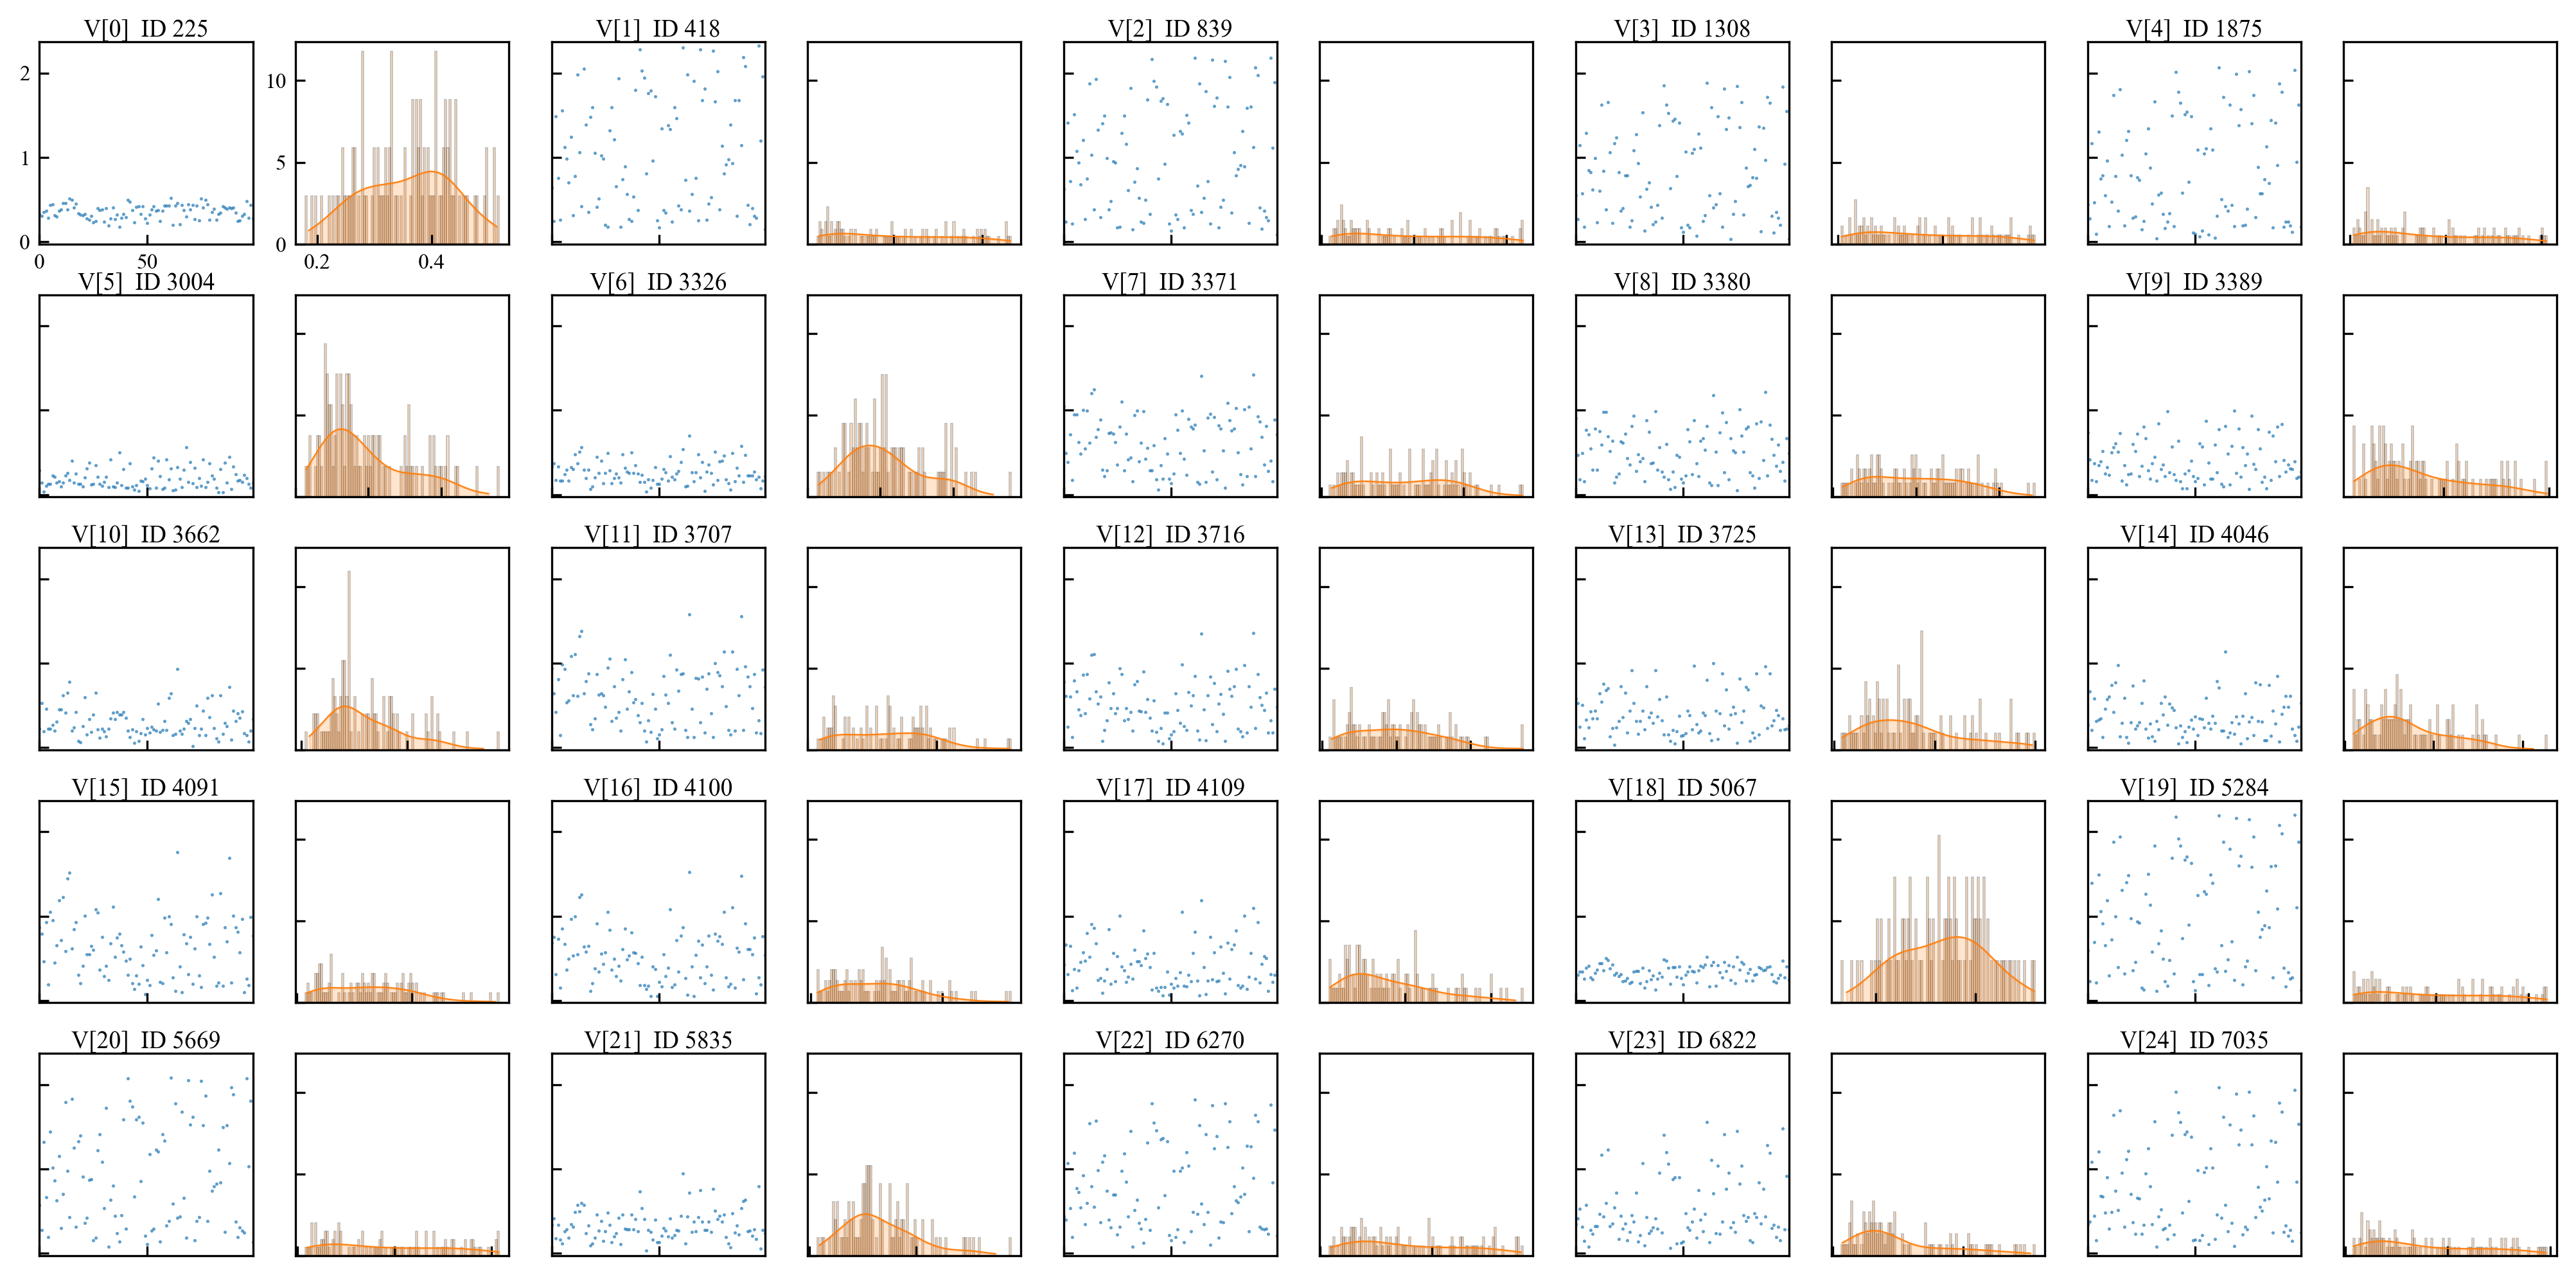

Data behind this chart, as committed beside it:
sample_idx, feature_0, feature_1, feature_2, feature_3, feature_4, feature_5, feature_6, feature_7, feature_8, feature_9, feature_10, feature_11, feature_12, feature_13, feature_14, feature_15, feature_16, feature_17, feature_18, feature_19, feature_20, feature_21, feature_22
0, 0.329, 0.6415, 0.6275, 0.5479, 0.4417, 0.2899, 0.3297, 1.047, 0.9023, 0.7399, 0.2219, 0.9425, 0.7797, 0.5795, 0.2684, 0.8698, 0.683, 0.4257, 0.2645, 0.5942, 0.5715, 0.335, 0.4407
1, 0.3069, 0.2471, 0.2373, 0.2704, 0.2736, 0.1451, 0.3735, 0.4937, 0.4739, 0.4186, 0.5282, 0.6418, 0.6101, 0.5301, 0.6649, 0.7899, 0.7547, 0.6642, 0.3069, 0.2275, 0.2808, 0.415, 0.3967
2, 0.3553, 1.484, 1.408, 1.145, 1.169, 0.03897, 0.1762, 0.3874, 0.1835, 0.175, 0.1941, 0.4222, 0.2455, 0.2428, 0.2065, 0.4635, 0.3113, 0.3127, 0.3428, 1.394, 1.321, 0.1803, 1.067
3, 0.3675, 0.758, 0.7184, 0.5755, 0.464, 0.1085, 0.3323, 0.7162, 0.4913, 0.375, 0.459, 0.8132, 0.6045, 0.5052, 0.5819, 0.9256, 0.7324, 0.6452, 0.3452, 0.6955, 0.6632, 0.3386, 0.5361
4, 0.2822, 0.2602, 0.2173, 0.1736, 0.09145, 0.1275, 0.163, 0.1757, 0.1594, 0.1588, 0.2246, 0.1481, 0.1238, 0.1093, 0.3171, 0.1871, 0.1527, 0.1184, 0.2575, 0.2138, 0.1908, 0.1613, 0.1951
5, 0.4393, 1.551, 1.507, 1.288, 1.3, 0.1295, 0.1657, 0.9474, 0.7647, 0.347, 0.2238, 0.9843, 0.793, 0.3299, 0.3281, 1.048, 0.8491, 0.3748, 0.3838, 1.492, 1.443, 0.1164, 1.19
6, 0.4409, 1.121, 1.079, 0.8437, 0.7509, 0.226, 0.2443, 0.9513, 0.7139, 0.3917, 0.2717, 0.9295, 0.6641, 0.2414, 0.3468, 0.9481, 0.6653, 0.1538, 0.4094, 1.055, 1.012, 0.2589, 0.7742
7, 0.3162, 0.983, 0.9371, 0.8278, 0.7867, 0.2145, 0.2921, 0.6216, 0.5443, 0.5142, 0.2041, 0.5333, 0.4507, 0.4317, 0.1244, 0.448, 0.362, 0.3588, 0.2705, 0.9132, 0.8647, 0.2883, 0.7249
8, 0.3008, 0.7044, 0.6764, 0.6223, 0.5519, 0.1419, 0.169, 0.4861, 0.2939, 0.2469, 0.3044, 0.5582, 0.3837, 0.3475, 0.4573, 0.6552, 0.4943, 0.4557, 0.2522, 0.6531, 0.6238, 0.1847, 0.5407
9, 0.3653, 1.246, 1.208, 0.992, 0.9618, 0.1594, 0.3241, 1, 0.7823, 0.3278, 0.45, 1.082, 0.8629, 0.4327, 0.5764, 1.185, 0.9687, 0.5727, 0.3264, 1.187, 1.149, 0.3455, 0.9222
10, 0.3817, 0.3111, 0.2671, 0.2332, 0.1873, 0.09764, 0.3, 0.5467, 0.2989, 0.2349, 0.4532, 0.6203, 0.4035, 0.3453, 0.6067, 0.7172, 0.5293, 0.4722, 0.3641, 0.2939, 0.2995, 0.3163, 0.3455
11, 0.4592, 0.7792, 0.7477, 0.6, 0.4738, 0.1427, 0.4783, 0.9968, 0.7494, 0.4997, 0.6191, 1.107, 0.8682, 0.6446, 0.7439, 1.226, 0.9983, 0.7985, 0.443, 0.7192, 0.7013, 0.4942, 0.5942
12, 0.4573, 1.98, 1.878, 1.621, 1.739, 0.2248, 0.3725, 0.6185, 0.5953, 0.5636, 0.413, 0.6099, 0.5778, 0.545, 0.425, 0.586, 0.5468, 0.515, 0.4417, 1.883, 1.789, 0.5749, 1.543
13, 0.3792, 1.063, 1.033, 0.8407, 0.779, 0.2568, 0.5096, 1.203, 0.9784, 0.6101, 0.6471, 1.321, 1.099, 0.7568, 0.7682, 1.444, 1.225, 0.906, 0.3536, 0.9983, 0.9743, 0.5004, 0.7944
14, 0.5101, 0.4204, 0.3837, 0.3818, 0.3672, 0.1699, 0.5638, 1.249, 0.9801, 0.5122, 0.7822, 1.377, 1.109, 0.677, 0.976, 1.517, 1.254, 0.8593, 0.4979, 0.3919, 0.4294, 0.5937, 0.5504
15, 0.4955, 2.049, 1.928, 1.656, 1.803, 0.3981, 0.2988, 0.6812, 0.6921, 0.7267, 0.2039, 0.64, 0.6617, 0.7036, 0.1329, 0.6127, 0.6373, 0.6766, 0.479, 1.939, 1.829, 0.5769, 1.571
16, 0.4059, 1.385, 1.327, 1.057, 1.03, 0.1418, 0.1934, 0.7724, 0.5171, 0.1634, 0.2384, 0.7899, 0.5201, 0.1326, 0.2955, 0.8422, 0.5747, 0.2428, 0.3825, 1.31, 1.252, 0.2373, 0.9836
17, 0.4486, 0.3523, 0.2885, 0.2226, 0.1932, 0.2468, 0.2958, 0.8881, 0.6407, 0.3492, 0.4198, 0.878, 0.6053, 0.2285, 0.5917, 0.9263, 0.648, 0.264, 0.4237, 0.3159, 0.3143, 0.3325, 0.3698
18, 0.3363, 1.482, 1.404, 1.17, 1.205, 0.1305, 0.06919, 0.295, 0.1445, 0.1188, 0.07547, 0.2776, 0.07712, 0.03608, 0.121, 0.3016, 0.1157, 0.09425, 0.3022, 1.403, 1.325, 0.09412, 1.083
19, 0.3242, 1.593, 1.494, 1.235, 1.313, 0.1258, 0.09632, 0.2215, 0.2136, 0.2387, 0.06261, 0.2144, 0.2111, 0.241, 0.05276, 0.2081, 0.2055, 0.2353, 0.3264, 1.487, 1.399, 0.1186, 1.16
20, 0.3118, 1.052, 0.9908, 0.824, 0.7895, 0.0998, 0.2056, 0.2845, 0.2511, 0.25, 0.2512, 0.3473, 0.3189, 0.3161, 0.2961, 0.4078, 0.3786, 0.3706, 0.2897, 0.971, 0.9125, 0.1881, 0.7415
21, 0.3311, 0.4095, 0.3854, 0.3636, 0.2828, 0.2046, 0.4482, 0.7303, 0.6316, 0.5996, 0.5987, 0.868, 0.7735, 0.7226, 0.735, 1.005, 0.9138, 0.8479, 0.3139, 0.3571, 0.3614, 0.4591, 0.3972
22, 0.2729, 0.5124, 0.4827, 0.3997, 0.3014, 0.3113, 0.2591, 0.7396, 0.6133, 0.5188, 0.1519, 0.6236, 0.4676, 0.3638, 0.2265, 0.5441, 0.3435, 0.2001, 0.2271, 0.456, 0.4222, 0.2671, 0.3101
23, 0.2637, 1.018, 0.9535, 0.7849, 0.7605, 0.3819, 0.4033, 0.7195, 0.7224, 0.7184, 0.3388, 0.6386, 0.6443, 0.6483, 0.2625, 0.5493, 0.5569, 0.5653, 0.2382, 0.9358, 0.8702, 0.384, 0.693
24, 0.3099, 0.9816, 0.9413, 0.7867, 0.7355, 0.1165, 0.1321, 0.6252, 0.4301, 0.2221, 0.1842, 0.6187, 0.4064, 0.178, 0.3032, 0.6471, 0.4312, 0.2251, 0.2631, 0.9199, 0.8766, 0.1474, 0.6973
25, 0.2284, 0.1991, 0.1672, 0.1753, 0.1446, 0.126, 0.2546, 0.3592, 0.356, 0.3425, 0.3922, 0.4812, 0.4638, 0.4331, 0.5247, 0.5998, 0.5677, 0.5207, 0.2056, 0.1483, 0.1549, 0.262, 0.2221
26, 0.2464, 0.1789, 0.1776, 0.2513, 0.2458, 0.3497, 0.4951, 0.8088, 0.8125, 0.8038, 0.6511, 0.9499, 0.9394, 0.9126, 0.7918, 1.08, 1.053, 1.004, 0.2226, 0.129, 0.1828, 0.4832, 0.314
27, 0.3957, 1.318, 1.286, 1.079, 1.049, 0.2091, 0.2883, 1.099, 0.9358, 0.6698, 0.2122, 1.054, 0.8708, 0.5309, 0.2225, 1.039, 0.834, 0.4038, 0.3389, 1.259, 1.22, 0.3351, 0.9773
28, 0.3742, 1.59, 1.495, 1.273, 1.342, 0.1271, 0.1323, 0.2843, 0.2812, 0.2843, 0.1193, 0.3174, 0.3186, 0.3176, 0.1203, 0.3621, 0.3667, 0.3607, 0.346, 1.499, 1.408, 0.1325, 1.185
29, 0.381, 1.211, 1.161, 0.9269, 0.8781, 0.1059, 0.1932, 0.7227, 0.4774, 0.1907, 0.2253, 0.7254, 0.4673, 0.1589, 0.2857, 0.752, 0.4933, 0.2172, 0.3521, 1.136, 1.085, 0.202, 0.8466
30, 0.2375, 0.6589, 0.6127, 0.5313, 0.4531, 0.1534, 0.2534, 0.4195, 0.3959, 0.3681, 0.1925, 0.3559, 0.3385, 0.3185, 0.1345, 0.2904, 0.2848, 0.2789, 0.2025, 0.5809, 0.5353, 0.2359, 0.4343
31, 0.3953, 1.938, 1.823, 1.531, 1.664, 0.2087, 0.2038, 0.4411, 0.4321, 0.4454, 0.1336, 0.4196, 0.4199, 0.4397, 0.07852, 0.4072, 0.4131, 0.4355, 0.3892, 1.831, 1.724, 0.4208, 1.452
32, 0.1918, 0.1789, 0.1436, 0.1326, 0.03844, 0.08844, 0.1409, 0.1619, 0.1548, 0.1628, 0.2213, 0.1977, 0.1983, 0.2146, 0.3178, 0.2423, 0.2376, 0.2552, 0.1515, 0.1113, 0.07719, 0.1102, 0.07977
33, 0.2791, 0.7403, 0.7098, 0.6269, 0.5583, 0.4185, 0.4761, 0.9424, 0.8791, 0.8435, 0.3467, 0.8106, 0.7461, 0.7258, 0.2169, 0.6762, 0.6067, 0.5992, 0.2241, 0.6733, 0.6339, 0.4611, 0.5113
34, 0.4026, 0.8919, 0.8666, 0.7045, 0.5842, 0.0938, 0.3161, 0.9979, 0.7416, 0.3059, 0.4167, 1.045, 0.7876, 0.3642, 0.5312, 1.109, 0.8533, 0.4607, 0.3598, 0.8291, 0.8049, 0.2922, 0.6349
35, 0.2662, 0.5689, 0.5178, 0.4139, 0.3286, 0.09247, 0.2724, 0.3918, 0.3718, 0.3528, 0.3386, 0.4598, 0.4351, 0.4125, 0.3937, 0.5191, 0.4885, 0.463, 0.2526, 0.4902, 0.4449, 0.282, 0.3616
36, 0.3206, 0.2696, 0.2368, 0.2092, 0.1639, 0.1412, 0.2607, 0.6185, 0.3823, 0.2164, 0.4244, 0.6622, 0.4324, 0.293, 0.6012, 0.7436, 0.5318, 0.4189, 0.2938, 0.2239, 0.2369, 0.2827, 0.2945
37, 0.1793, 0.2434, 0.2218, 0.2392, 0.237, 0.5001, 0.4996, 0.9872, 0.986, 0.9913, 0.3874, 0.8908, 0.8979, 0.9149, 0.2705, 0.7918, 0.8042, 0.827, 0.1304, 0.1729, 0.1375, 0.4578, 0.1247
38, 0.2806, 0.5338, 0.4983, 0.4331, 0.3341, 0.1144, 0.2562, 0.4276, 0.2927, 0.2628, 0.3887, 0.5326, 0.4225, 0.3684, 0.5184, 0.6573, 0.5666, 0.4988, 0.257, 0.4764, 0.4527, 0.2824, 0.4076
39, 0.3259, 1.799, 1.682, 1.38, 1.498, 0.3006, 0.3503, 0.553, 0.5626, 0.567, 0.4245, 0.5743, 0.5736, 0.5763, 0.4736, 0.5742, 0.5599, 0.5568, 0.3279, 1.692, 1.584, 0.4087, 1.313
40, 0.2948, 0.3743, 0.3322, 0.2821, 0.1822, 0.08407, 0.2511, 0.2881, 0.2711, 0.2446, 0.3497, 0.3815, 0.3562, 0.3193, 0.446, 0.4736, 0.4394, 0.3947, 0.2788, 0.3199, 0.2919, 0.2643, 0.2779
41, 0.4967, 2.279, 2.166, 1.854, 2.011, 0.0827, 0.1516, 0.2865, 0.2141, 0.1749, 0.2023, 0.2962, 0.2009, 0.1545, 0.2359, 0.305, 0.1782, 0.1251, 0.4865, 2.176, 2.072, 0.737, 1.777
42, 0.4771, 2.028, 1.905, 1.626, 1.774, 0.3694, 0.2379, 0.5867, 0.6015, 0.6404, 0.1278, 0.5313, 0.5575, 0.6047, 0.04932, 0.4905, 0.5193, 0.5639, 0.4697, 1.914, 1.806, 0.5339, 1.547
43, 0.3729, 1.946, 1.834, 1.523, 1.65, 0.09749, 0.1511, 0.1824, 0.1781, 0.1604, 0.2153, 0.1972, 0.1843, 0.1577, 0.2632, 0.2027, 0.1839, 0.1505, 0.3838, 1.836, 1.736, 0.4101, 1.454
44, 0.2337, 0.8115, 0.7483, 0.6313, 0.5829, 0.06057, 0.03285, 0.05732, 0.06419, 0.07618, 0.05774, 0.07437, 0.07918, 0.07938, 0.1211, 0.1375, 0.1338, 0.1162, 0.1988, 0.7346, 0.6714, 0.03609, 0.5407
45, 0.4154, 1.758, 1.671, 1.434, 1.509, 0.1134, 0.1836, 0.3483, 0.2739, 0.2527, 0.1958, 0.3214, 0.2288, 0.2106, 0.1933, 0.2942, 0.1763, 0.1626, 0.3951, 1.667, 1.585, 0.2795, 1.35
46, 0.4228, 1.793, 1.701, 1.456, 1.541, 0.0413, 0.08098, 0.1887, 0.08624, 0.07433, 0.07785, 0.184, 0.0474, 0.04628, 0.06012, 0.1965, 0.05515, 0.06333, 0.3951, 1.703, 1.615, 0.2528, 1.368
47, 0.3307, 0.9618, 0.9231, 0.7793, 0.71, 0.165, 0.1755, 0.6673, 0.4727, 0.2878, 0.1711, 0.6357, 0.4142, 0.1904, 0.2489, 0.6416, 0.4026, 0.1595, 0.2819, 0.8996, 0.8573, 0.1664, 0.6877
48, 0.4188, 1.719, 1.632, 1.408, 1.484, 0.1573, 0.3256, 0.4828, 0.4445, 0.4055, 0.3369, 0.4559, 0.4112, 0.3763, 0.3268, 0.4178, 0.3699, 0.3449, 0.4021, 1.624, 1.546, 0.3962, 1.326
49, 0.2792, 0.2568, 0.2144, 0.1665, 0.1073, 0.1879, 0.1261, 0.1903, 0.1919, 0.2191, 0.1535, 0.1059, 0.1073, 0.1395, 0.2259, 0.07314, 0.05174, 0.06539, 0.2682, 0.2298, 0.2104, 0.1344, 0.2131
50, 0.2212, 0.1724, 0.1291, 0.116, 0.09024, 0.1132, 0.1248, 0.1391, 0.1442, 0.1573, 0.2293, 0.1552, 0.1526, 0.1503, 0.3645, 0.2412, 0.2203, 0.1946, 0.1916, 0.1245, 0.113, 0.1323, 0.1545
51, 0.32, 1.338, 1.262, 1.064, 1.087, 0.0739, 0.1877, 0.249, 0.2302, 0.1967, 0.1756, 0.2154, 0.1963, 0.1667, 0.1505, 0.1781, 0.1649, 0.1476, 0.3045, 1.246, 1.177, 0.2073, 0.9794
52, 0.3853, 0.3727, 0.323, 0.1985, 0.06377, 0.3093, 0.3014, 0.9496, 0.7715, 0.6073, 0.2483, 0.8444, 0.6404, 0.4333, 0.3456, 0.7774, 0.5467, 0.2659, 0.3446, 0.3092, 0.2692, 0.299, 0.1942
53, 0.4203, 0.3428, 0.2674, 0.1716, 0.129, 0.4371, 0.2615, 0.7706, 0.6305, 0.5708, 0.2147, 0.6268, 0.4444, 0.3808, 0.3388, 0.5411, 0.2917, 0.1738, 0.4008, 0.3129, 0.2897, 0.271, 0.2823
54, 0.3678, 1.379, 1.31, 1.052, 1.048, 0.08446, 0.1625, 0.4936, 0.2399, 0.1238, 0.1982, 0.5304, 0.2951, 0.2174, 0.2361, 0.5941, 0.389, 0.3376, 0.3524, 1.297, 1.229, 0.1982, 0.9772
55, 0.3734, 1.335, 1.279, 1.102, 1.107, 0.401, 0.4533, 0.9961, 0.878, 0.8712, 0.5228, 1.1, 0.9809, 0.9679, 0.5919, 1.204, 1.078, 1.053, 0.3386, 1.259, 1.205, 0.4127, 1.014
56, 0.2471, 0.2392, 0.1721, 0.0692, 0.08771, 0.2182, 0.2123, 0.4262, 0.3738, 0.3819, 0.1854, 0.3003, 0.2522, 0.2743, 0.2908, 0.2162, 0.1605, 0.1766, 0.2113, 0.1815, 0.1411, 0.1891, 0.1308
57, 0.3677, 1.592, 1.501, 1.279, 1.345, 0.06415, 0.1791, 0.2318, 0.2164, 0.1874, 0.2109, 0.2239, 0.2047, 0.1761, 0.2256, 0.2078, 0.1897, 0.1678, 0.358, 1.495, 1.413, 0.2152, 1.201
58, 0.4309, 1.466, 1.41, 1.111, 1.09, 0.08565, 0.2487, 0.8971, 0.6383, 0.1908, 0.3114, 0.9252, 0.6588, 0.1994, 0.3724, 0.9777, 0.7162, 0.3052, 0.4094, 1.391, 1.334, 0.2748, 1.042
59, 0.4256, 0.4312, 0.3718, 0.2425, 0.0479, 0.4183, 0.2788, 0.8085, 0.669, 0.5912, 0.2106, 0.6688, 0.4968, 0.414, 0.293, 0.5672, 0.3445, 0.2249, 0.3987, 0.376, 0.3323, 0.2703, 0.2591
... 40 more rows
